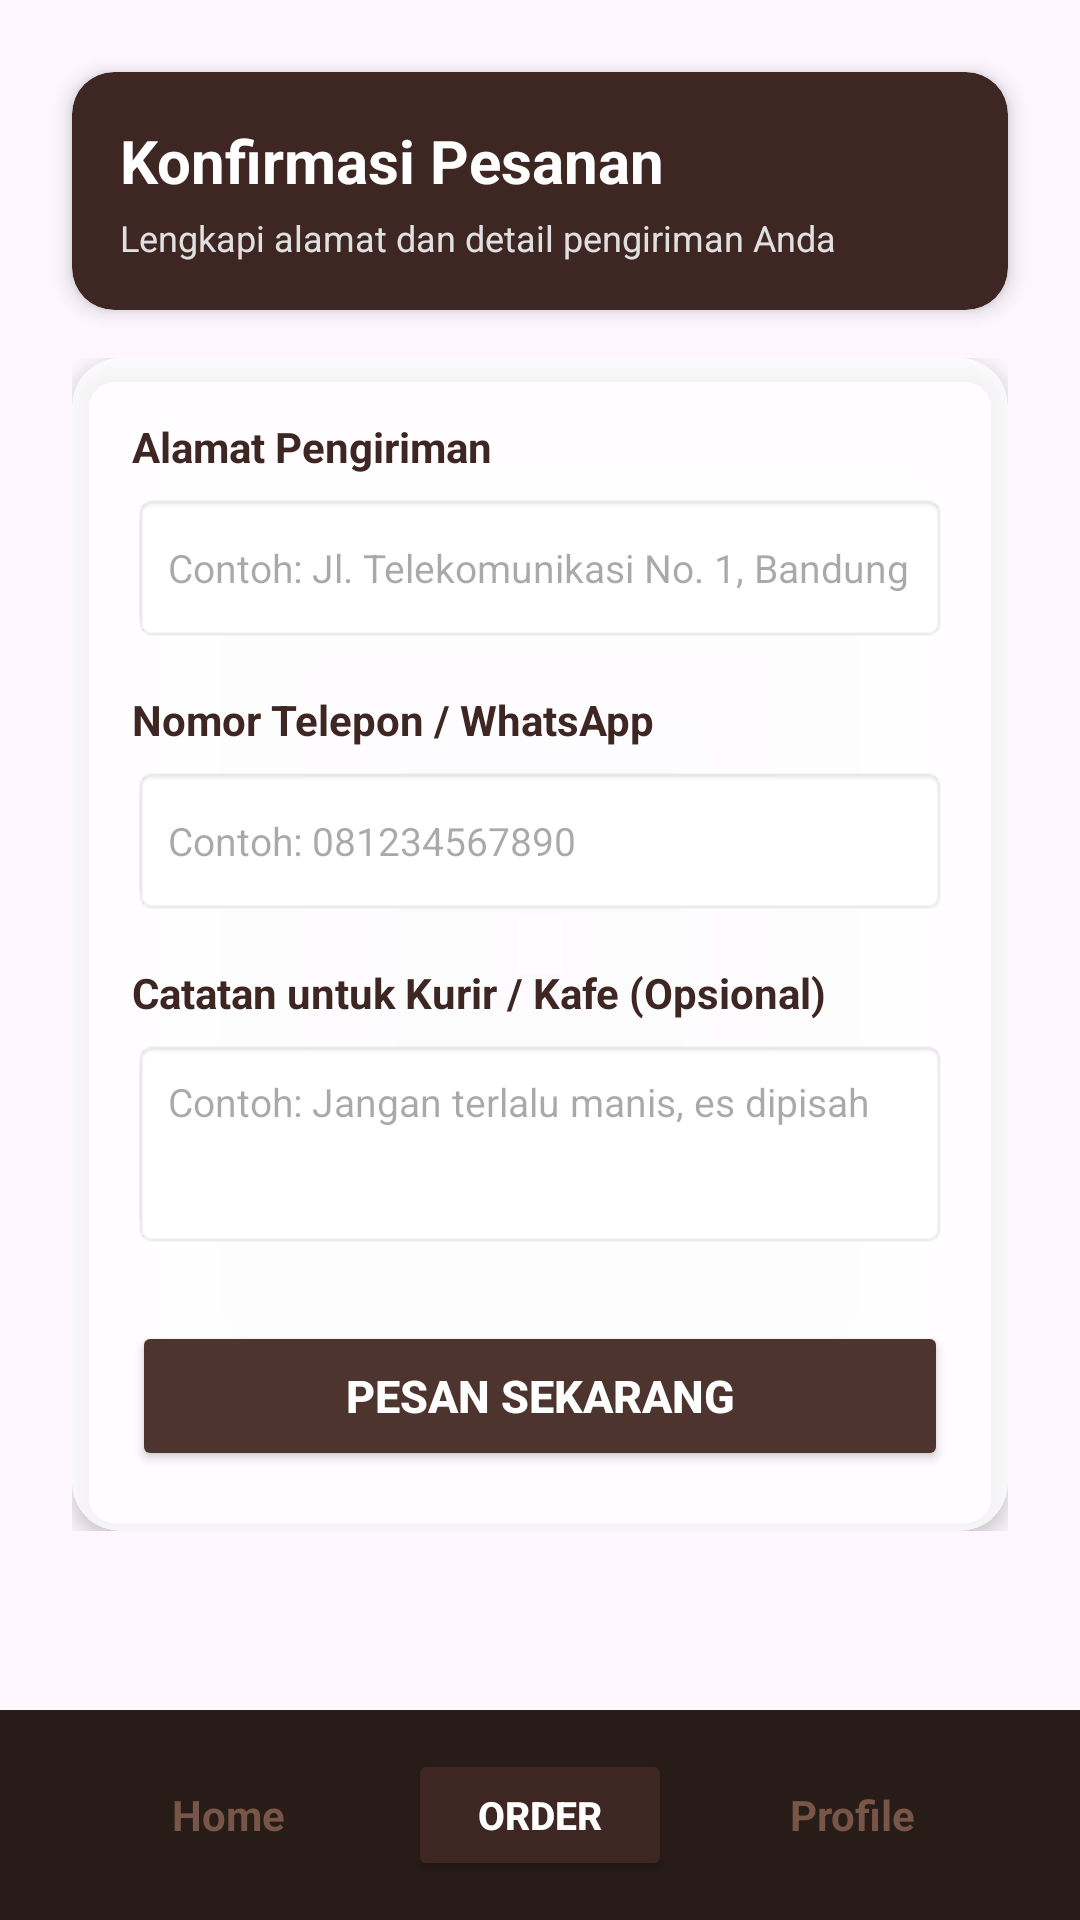

Reconstruct the res/layout file that produces this screen, plus the resources it refers to.
<!-- AndroidManifest.xml: application theme Theme.KafePastry -->
<!-- res/layout/activity_order.xml -->
<?xml version="1.0" encoding="utf-8"?>
<androidx.constraintlayout.widget.ConstraintLayout
    xmlns:android="http://schemas.android.com/apk/res/android"
    xmlns:app="http://schemas.android.com/apk/res-auto"
    xmlns:tools="http://schemas.android.com/tools"
    android:layout_width="match_parent"
    android:layout_height="match_parent"
    tools:context=".OrderActivity">

    
    <ImageView
        android:layout_width="match_parent"
        android:layout_height="match_parent"
        android:scaleType="centerCrop"
        android:src="@drawable/tesss"
        android:alpha="0.6"
        app:layout_constraintBottom_toBottomOf="parent"
        app:layout_constraintEnd_toEndOf="parent"
        app:layout_constraintStart_toStartOf="parent"
        app:layout_constraintTop_toTopOf="parent" />

    
    <androidx.cardview.widget.CardView
        android:id="@+id/cardHeaderOrder"
        android:layout_width="match_parent"
        android:layout_height="wrap_content"
        android:layout_marginHorizontal="24dp"
        android:layout_marginTop="24dp"
        app:cardBackgroundColor="#3E2723"
        app:cardCornerRadius="14dp"
        app:cardElevation="4dp"
        app:layout_constraintTop_toTopOf="parent"
        app:layout_constraintStart_toStartOf="parent"
        app:layout_constraintEnd_toEndOf="parent">

        <LinearLayout
            android:layout_width="match_parent"
            android:layout_height="wrap_content"
            android:orientation="vertical"
            android:padding="16dp">

            <TextView
                android:layout_width="wrap_content"
                android:layout_height="wrap_content"
                android:text="Konfirmasi Pesanan"
                android:textSize="20sp"
                android:textStyle="bold"
                android:textColor="#FFFFFF" />

            <TextView
                android:layout_width="wrap_content"
                android:layout_height="wrap_content"
                android:text="Lengkapi alamat dan detail pengiriman Anda"
                android:textSize="12sp"
                android:textColor="#E0E0E0"
                android:layout_marginTop="4dp" />

        </LinearLayout>
    </androidx.cardview.widget.CardView>

    
    <ScrollView
        android:layout_width="match_parent"
        android:layout_height="0dp"
        android:layout_marginTop="16dp"
        android:layout_marginBottom="16dp"
        app:layout_constraintTop_toBottomOf="@id/cardHeaderOrder"
        app:layout_constraintBottom_toTopOf="@id/bottomNav">

        <LinearLayout
            android:layout_width="match_parent"
            android:layout_height="wrap_content"
            android:orientation="vertical"
            android:paddingHorizontal="24dp">

            <androidx.cardview.widget.CardView
                android:layout_width="match_parent"
                android:layout_height="wrap_content"
                app:cardBackgroundColor="#CCFFFFFF"
                app:cardCornerRadius="16dp"
                app:cardElevation="4dp"
                android:padding="16dp">

                <LinearLayout
                    android:layout_width="match_parent"
                    android:layout_height="wrap_content"
                    android:orientation="vertical"
                    android:padding="20dp">

                    <TextView
                        android:layout_width="wrap_content"
                        android:layout_height="wrap_content"
                        android:text="Alamat Pengiriman"
                        android:textSize="14sp"
                        android:textStyle="bold"
                        android:textColor="#3E2723"
                        android:layout_marginBottom="6dp" />

                    <EditText
                        android:id="@+id/etAlamat"
                        android:layout_width="match_parent"
                        android:layout_height="50dp"
                        android:hint="Contoh: Jl. Telekomunikasi No. 1, Bandung"
                        android:textSize="13sp"
                        android:paddingHorizontal="12dp"
                        android:background="@android:drawable/editbox_background_normal"
                        android:layout_marginBottom="16dp" />

                    <TextView
                        android:layout_width="wrap_content"
                        android:layout_height="wrap_content"
                        android:text="Nomor Telepon / WhatsApp"
                        android:textSize="14sp"
                        android:textStyle="bold"
                        android:textColor="#3E2723"
                        android:layout_marginBottom="6dp" />

                    <EditText
                        android:id="@+id/etTelepon"
                        android:layout_width="match_parent"
                        android:layout_height="50dp"
                        android:hint="Contoh: 081234567890"
                        android:inputType="phone"
                        android:textSize="13sp"
                        android:paddingHorizontal="12dp"
                        android:background="@android:drawable/editbox_background_normal"
                        android:layout_marginBottom="16dp" />

                    <TextView
                        android:layout_width="wrap_content"
                        android:layout_height="wrap_content"
                        android:text="Catatan untuk Kurir / Kafe (Opsional)"
                        android:textSize="14sp"
                        android:textStyle="bold"
                        android:textColor="#3E2723"
                        android:layout_marginBottom="6dp" />

                    <EditText
                        android:id="@+id/etCatatan"
                        android:layout_width="match_parent"
                        android:layout_height="70dp"
                        android:hint="Contoh: Jangan terlalu manis, es dipisah"
                        android:gravity="top"
                        android:textSize="13sp"
                        android:padding="12dp"
                        android:background="@android:drawable/editbox_background_normal"
                        android:layout_marginBottom="24dp" />

                    
                    <Button
                        android:id="@+id/btnPesanSekarang"
                        android:layout_width="match_parent"
                        android:layout_height="50dp"
                        android:text="Pesan Sekarang"
                        android:textSize="15sp"
                        android:textStyle="bold"
                        android:backgroundTint="#4E342E"
                        android:textColor="#FFFFFF"
                        app:cornerRadius="10dp" />

                </LinearLayout>
            </androidx.cardview.widget.CardView>

        </LinearLayout>
    </ScrollView>

    
    <LinearLayout
        android:id="@+id/bottomNav"
        android:layout_width="match_parent"
        android:layout_height="70dp"
        android:background="#271C18"
        android:orientation="horizontal"
        android:gravity="center_vertical"
        android:paddingHorizontal="32dp"
        app:layout_constraintBottom_toBottomOf="parent"
        app:layout_constraintEnd_toEndOf="parent"
        app:layout_constraintStart_toStartOf="parent">

        
        <TextView
            android:id="@+id/txtNavHome"
            android:layout_width="0dp"
            android:layout_height="wrap_content"
            android:layout_weight="1"
            android:text="Home"
            android:textSize="14sp"
            android:textStyle="bold"
            android:textColor="#795548"
            android:gravity="center" />

        
        <Button
            android:id="@+id/btnNavOrder"
            android:layout_width="0dp"
            android:layout_height="44dp"
            android:layout_weight="1"
            android:text="Order"
            android:textSize="13sp"
            android:textStyle="bold"
            android:textColor="#FFFFFF"
            android:backgroundTint="#3E2723"
            app:cornerRadius="10dp"
            android:layout_marginHorizontal="16dp" />

        
        <TextView
            android:id="@+id/txtNavProfile"
            android:layout_width="0dp"
            android:layout_height="wrap_content"
            android:layout_weight="1"
            android:text="Profile"
            android:textSize="14sp"
            android:textStyle="bold"
            android:textColor="#795548"
            android:gravity="center" />

    </LinearLayout>

</androidx.constraintlayout.widget.ConstraintLayout>
<!-- resources referenced by this layout -->
<resources>
  <style name="Theme.KafePastry" parent="Base.Theme.KafePastry" />
  <style name="Base.Theme.KafePastry" parent="Theme.Material3.DayNight.NoActionBar">
          
          
      </style>
</resources>
